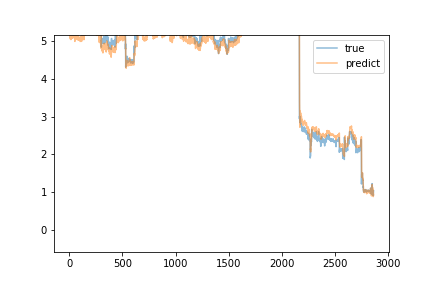

The file beside this chart, header and first rows:
predict, true
5.196, 5.45
5.171, 5.46
5.246, 5.5
5.199, 5.42
5.139, 5.36
5.149, 5.35
5.129, 5.39
5.096, 5.35
5.123, 5.34
5.062, 5.44
5.064, 5.5
5.181, 5.34
5.109, 5.35
5.145, 5.31
5.125, 5.36
5.142, 5.34
5.042, 5.36
5.088, 5.44
5.082, 5.41
5.084, 5.4
5.164, 5.36
5.173, 5.37
5.135, 5.35
5.195, 5.39
5.136, 5.35
5.172, 5.41
5.112, 5.36
5.203, 5.44
5.116, 5.41
5.152, 5.44
5.11, 5.35
5.081, 5.45
5.105, 5.37
5.087, 5.4
5.091, 5.41
5.131, 5.42
5.13, 5.41
5.166, 5.36
5.138, 5.46
5.226, 5.44
5.166, 5.46
5.206, 5.34
5.16, 5.42
5.129, 5.32
5.107, 5.39
5.193, 5.34
5.13, 5.36
5.175, 5.45
5.143, 5.42
5.082, 5.25
5.083, 5.42
5.112, 5.21
5.037, 5.34
4.992, 5.38
5.082, 5.37
5.113, 5.38
5.161, 5.36
5.19, 5.43
5.2, 5.45
5.195, 5.36
... 2,803 more rows
